The GitHub repository christatsao/ocelot contains a labelled image folder "images" with 2 categories: cell, tissue. Examples follow, each with its label.

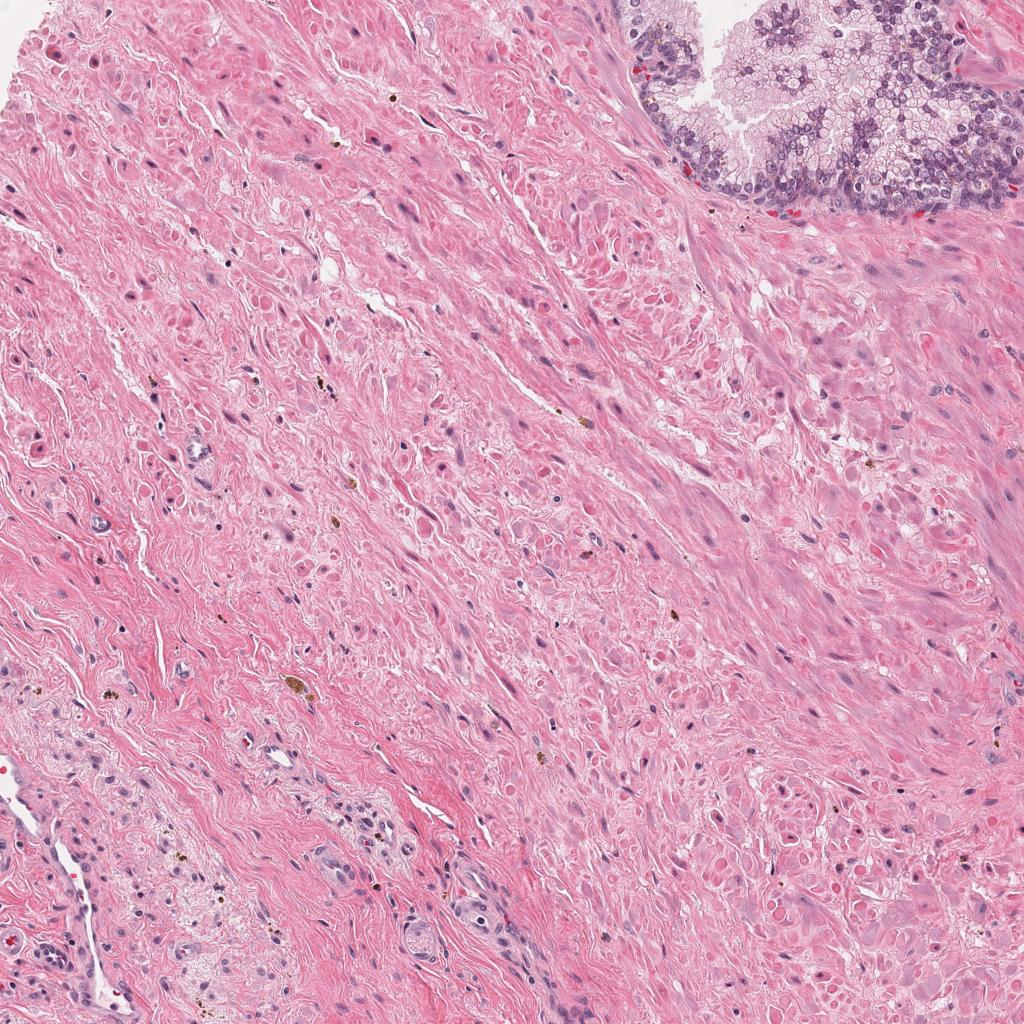
Label: tissue

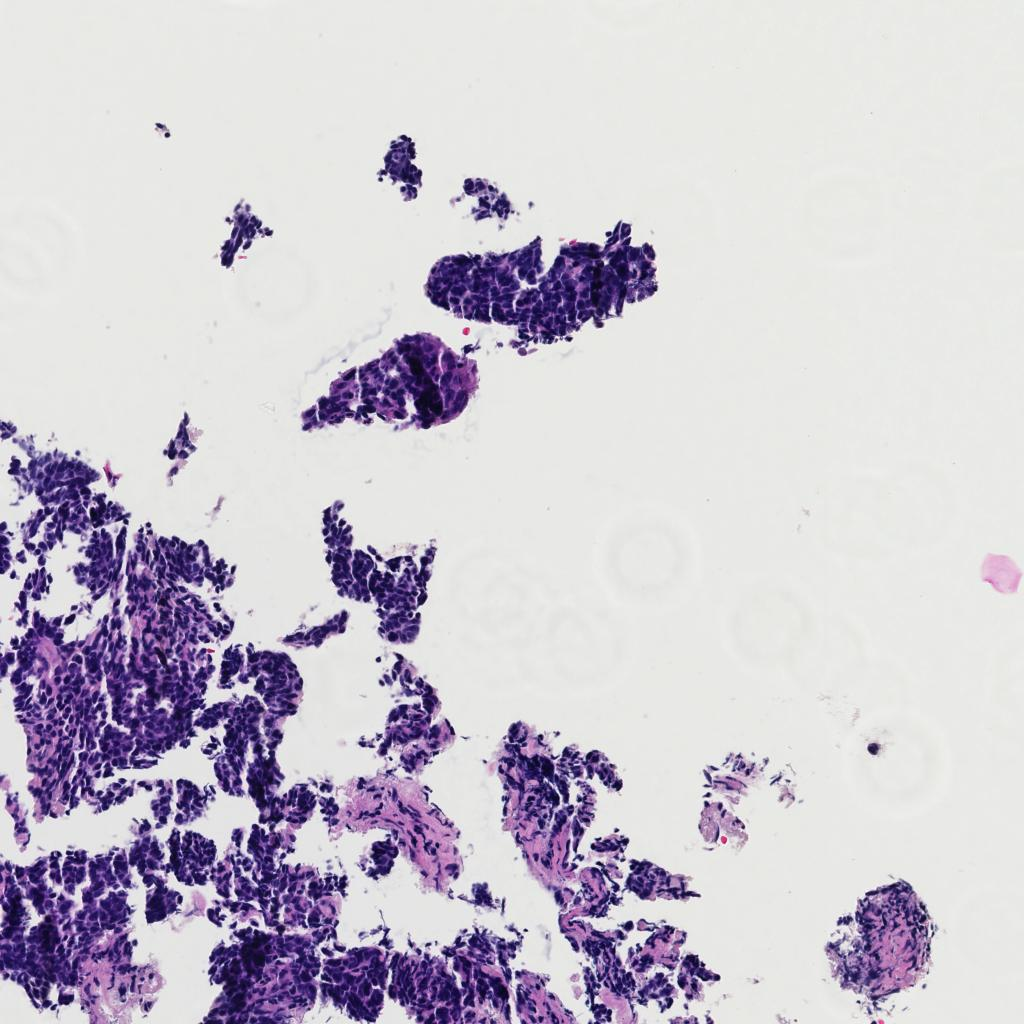
Label: tissue

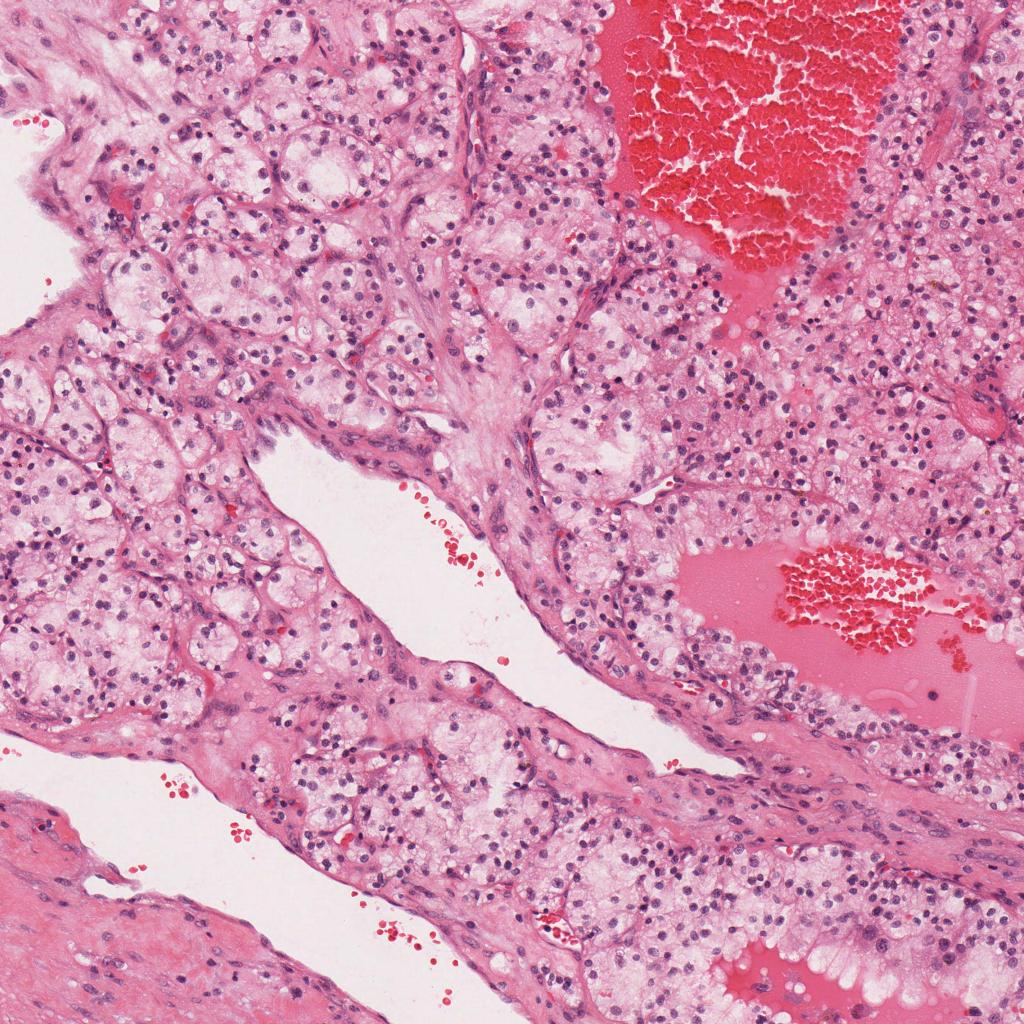
Label: tissue

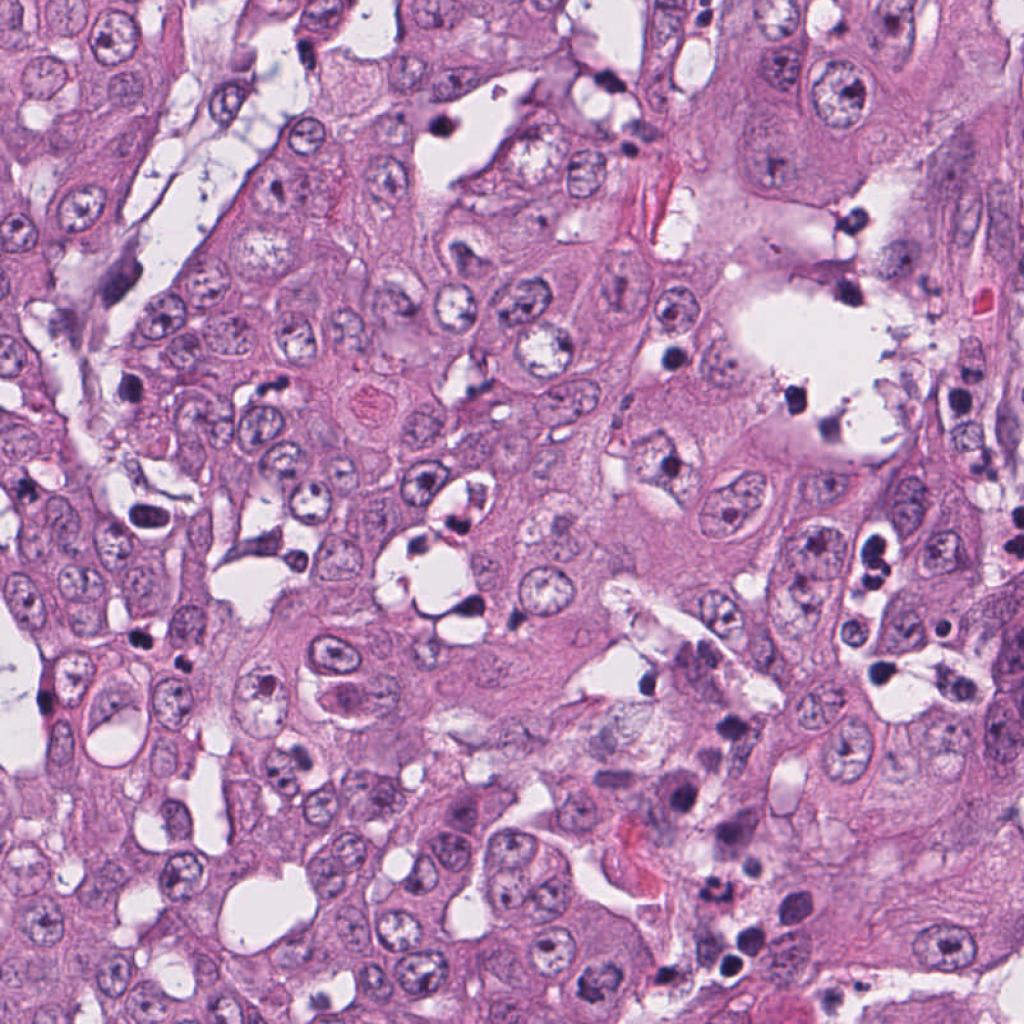
Label: cell

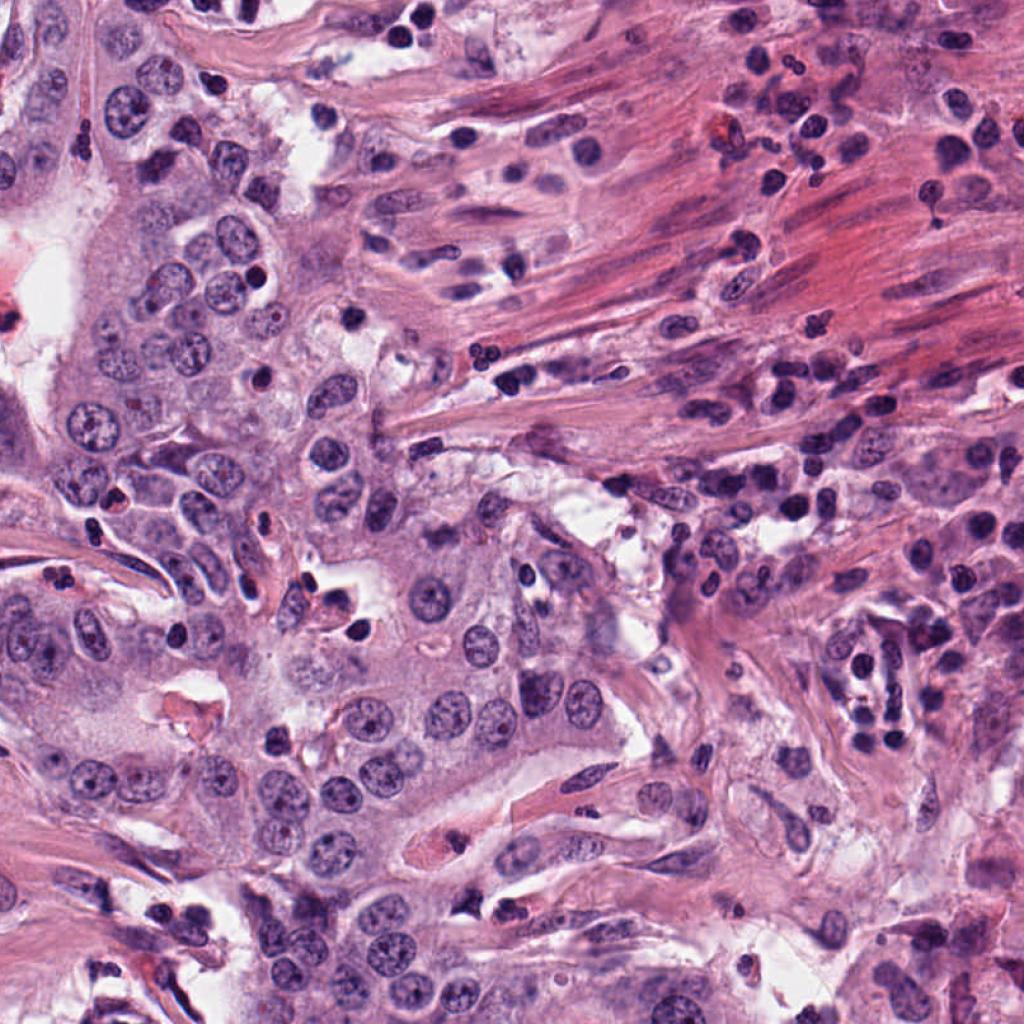
Label: cell

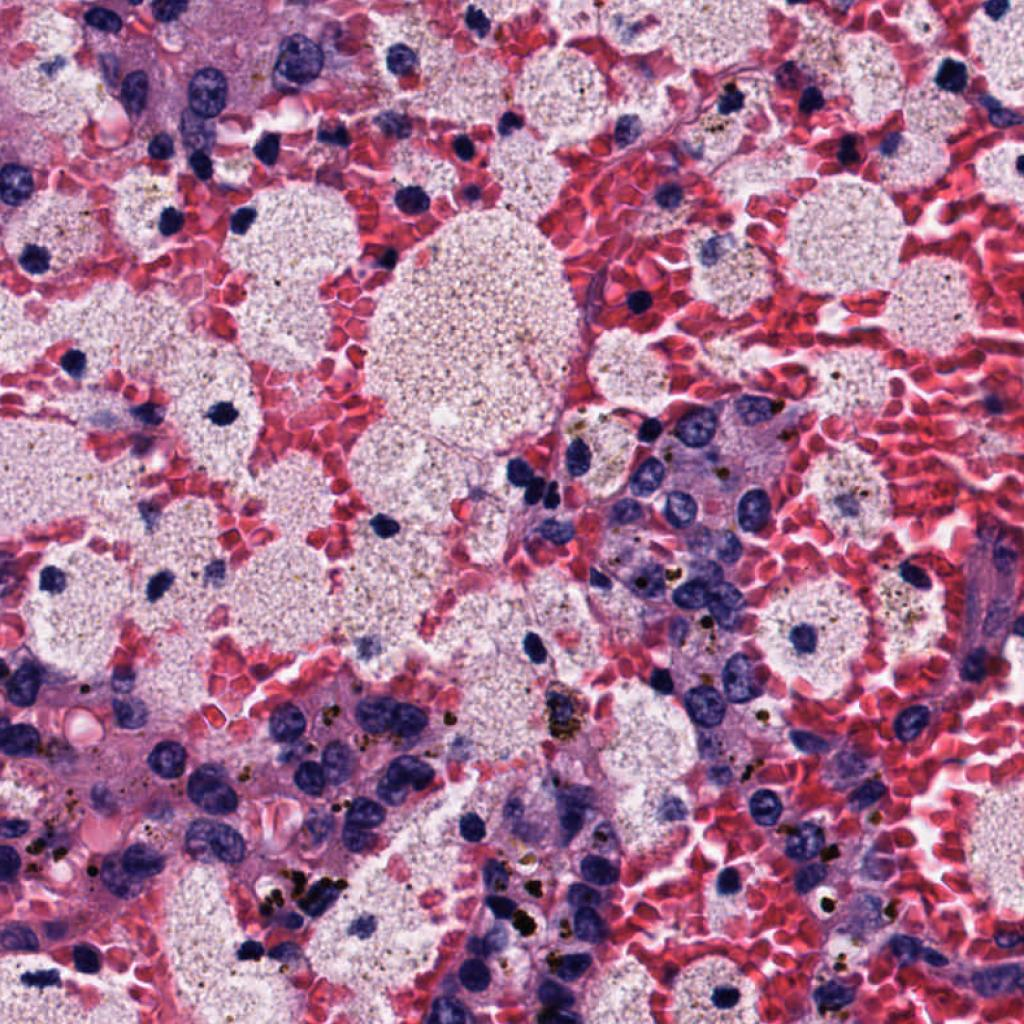
Label: cell
